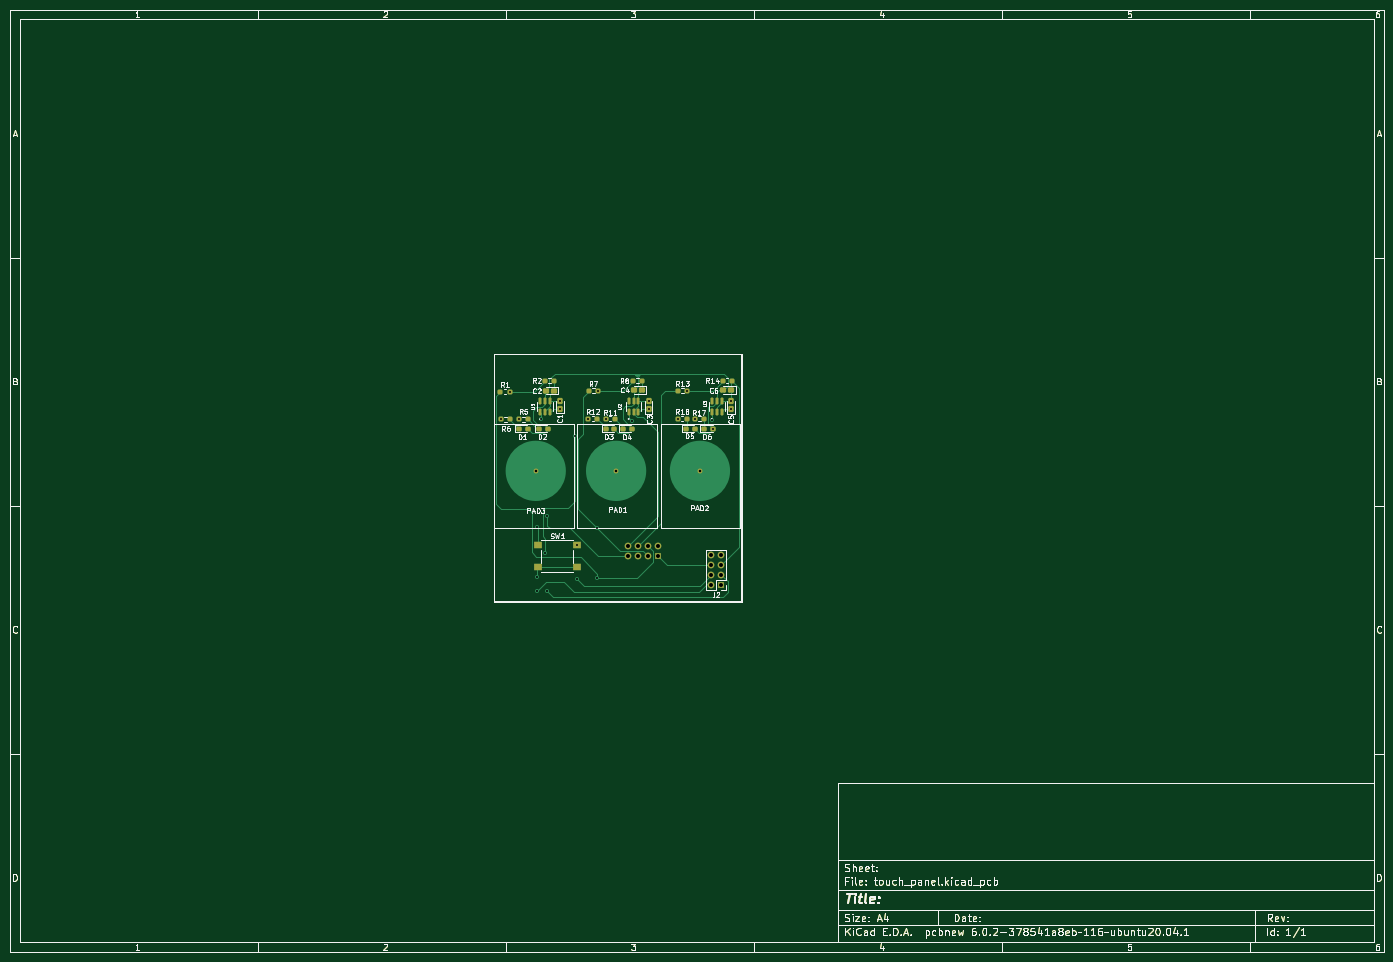
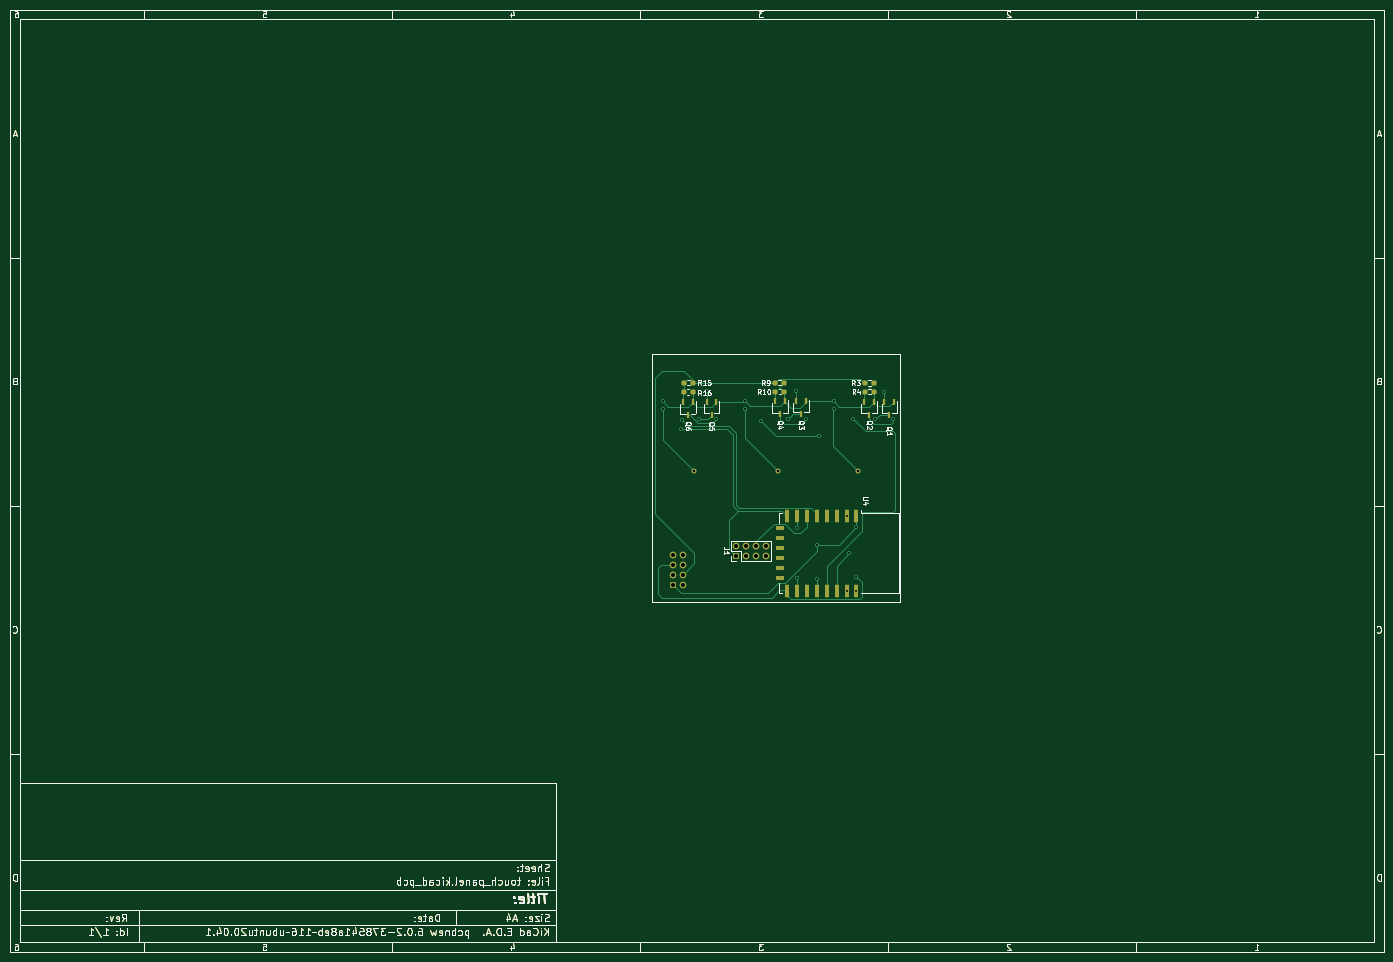
Circuit board: 11 layer files. Board 277.0 x 190.0 mm.
- bottom_copper: touch_panel-B_Cu.gbr (55396 bytes)
- bottom_mask: touch_panel-B_Mask.gbr (42780 bytes)
- paste: touch_panel-B_Paste.gbr (42080 bytes)
- bottom_silk: touch_panel-B_Silkscreen.gbr (53645 bytes)
- outline: touch_panel-Edge_Cuts.gbr (39608 bytes)
- top_copper: touch_panel-F_Cu.gbr (58310 bytes)
- top_mask: touch_panel-F_Mask.gbr (43905 bytes)
- paste: touch_panel-F_Paste.gbr (43200 bytes)
- top_silk: touch_panel-F_Silkscreen.gbr (68661 bytes)
- drill: touch_panel-NPTH.drl (336 bytes)
- drill: touch_panel-PTH.drl (1237 bytes)

=== bottom_copper: touch_panel-B_Cu.gbr (55396 bytes, source omitted) ===
=== bottom_mask: touch_panel-B_Mask.gbr (42780 bytes, source omitted) ===
=== paste: touch_panel-B_Paste.gbr (42080 bytes, source omitted) ===
=== bottom_silk: touch_panel-B_Silkscreen.gbr (53645 bytes, source omitted) ===
=== outline: touch_panel-Edge_Cuts.gbr (39608 bytes, source omitted) ===
=== top_copper: touch_panel-F_Cu.gbr (58310 bytes, source omitted) ===
=== top_mask: touch_panel-F_Mask.gbr (43905 bytes, source omitted) ===
=== paste: touch_panel-F_Paste.gbr (43200 bytes, source omitted) ===
=== top_silk: touch_panel-F_Silkscreen.gbr (68661 bytes, source omitted) ===
=== drill: touch_panel-NPTH.drl ===
M48
; DRILL file {KiCad 6.0.2-378541a8eb~116~ubuntu20.04.1} date Sun 13 Mar 2022 21:59:54 +0330
; FORMAT={-:-/ absolute / metric / decimal}
; #@! TF.CreationDate,2022-03-13T21:59:54+03:30
; #@! TF.GenerationSoftware,Kicad,Pcbnew,6.0.2-378541a8eb~116~ubuntu20.04.1
; #@! TF.FileFunction,NonPlated,1,2,NPTH
FMAT,2
METRIC
%
G90
G05
T0
M30

=== drill: touch_panel-PTH.drl ===
M48
; DRILL file {KiCad 6.0.2-378541a8eb~116~ubuntu20.04.1} date Sun 13 Mar 2022 21:59:54 +0330
; FORMAT={-:-/ absolute / metric / decimal}
; #@! TF.CreationDate,2022-03-13T21:59:54+03:30
; #@! TF.GenerationSoftware,Kicad,Pcbnew,6.0.2-378541a8eb~116~ubuntu20.04.1
; #@! TF.FileFunction,Plated,1,2,PTH
FMAT,2
METRIC
; #@! TA.AperFunction,Plated,PTH,ViaDrill
T1C0.400
; #@! TA.AperFunction,Plated,PTH,ComponentDrill
T2C0.500
; #@! TA.AperFunction,Plated,PTH,ComponentDrill
T3C0.800
%
G90
G05
T1
X108.946Y-92.631
X110.712Y-87.05
X112.587Y-92.6
X116.35Y-114.4
X116.35Y-124.3
X116.35Y-127.2
X117.0Y-92.5
X117.9Y-119.65
X118.35Y-112.0
X118.35Y-127.2
X120.9Y-88.9
X120.9Y-90.5
X124.0Y-96.0
X124.325Y-117.95
X124.35Y-124.8
X126.587Y-92.5
X128.3Y-114.5
X128.4Y-124.6
X128.512Y-86.85
X130.088Y-92.5
X135.5Y-93.0
X138.75Y-89.0
X138.75Y-90.6
X144.588Y-92.5
X146.463Y-86.85
X148.088Y-92.534
X151.524Y-92.7
X151.725Y-94.5
X155.4Y-89.0
X155.4Y-90.6
T2
X116.0Y-103.0
X132.2Y-103.0
X149.1Y-103.0
T3
X134.6Y-118.15
X134.6Y-120.15
X136.6Y-118.15
X136.6Y-120.15
X138.6Y-118.15
X138.6Y-120.15
X140.6Y-118.15
X140.6Y-120.15
X151.35Y-119.95
X151.35Y-121.95
X151.35Y-123.95
X151.35Y-125.95
X153.35Y-119.95
X153.35Y-121.95
X153.35Y-123.95
X153.35Y-125.95
T0
M30

